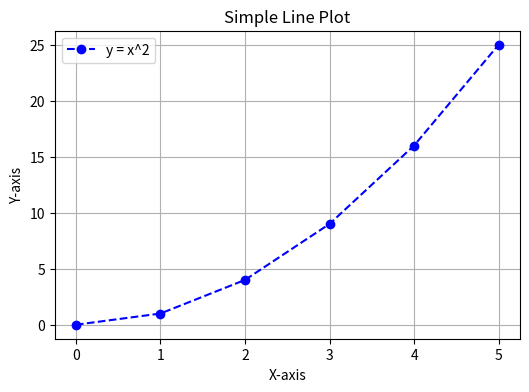
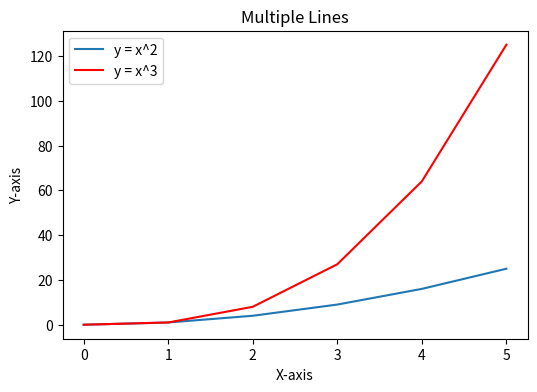
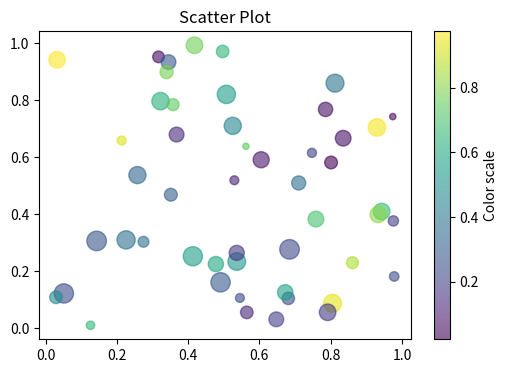
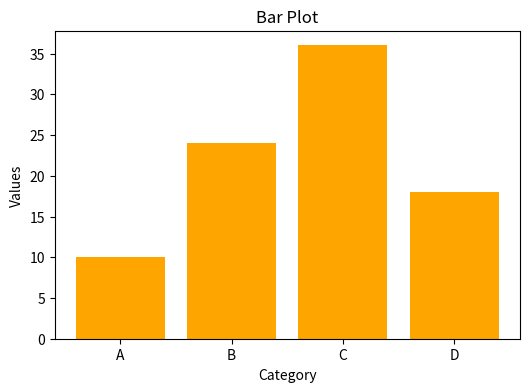
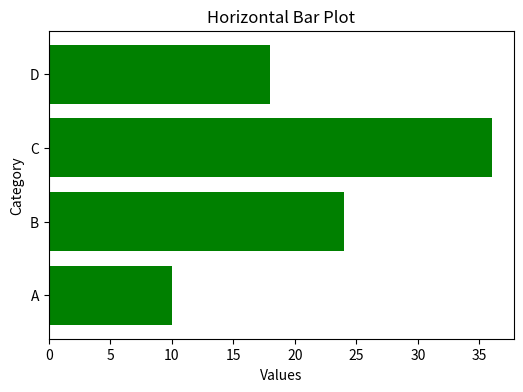
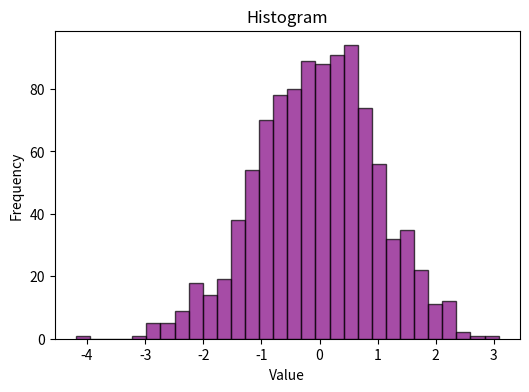
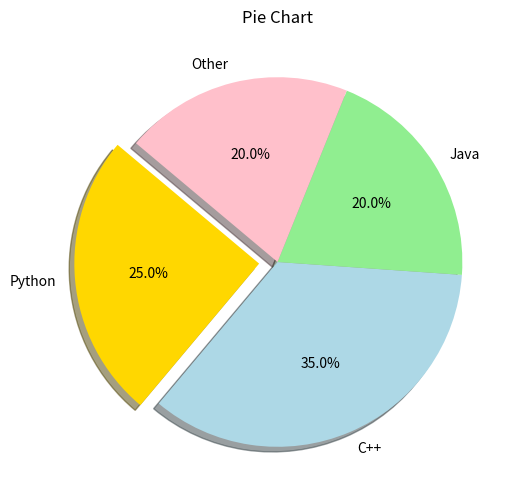
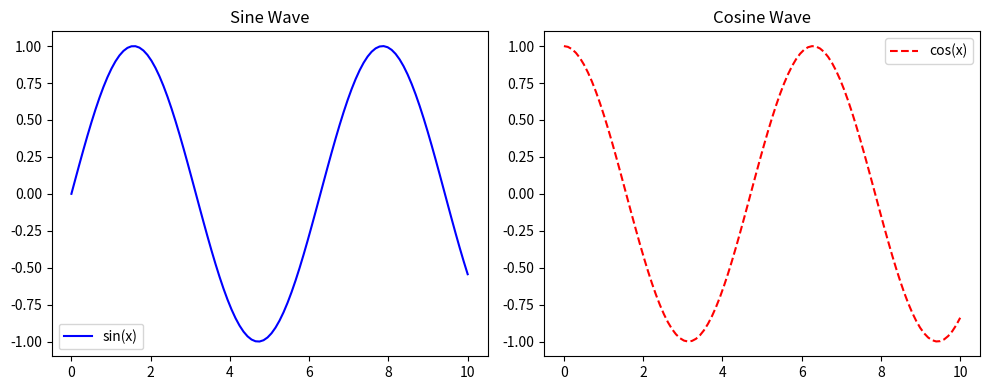
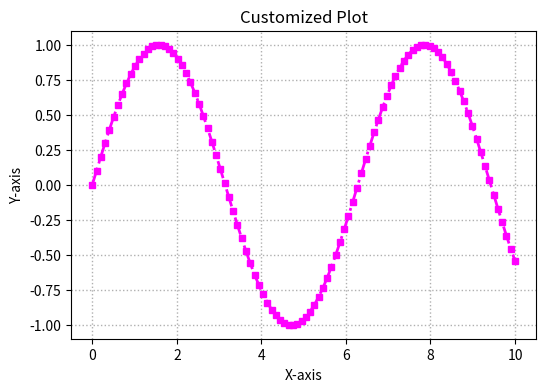

Write the Python code that produced these figures, in order.
import matplotlib.pyplot as plt
import numpy as np
# 1. Simple Line Plot
x = np.array([0, 1, 2, 3, 4, 5])
y = np.array([0, 1, 4, 9, 16, 25])

plt.figure(figsize=(6,4))
plt.plot(x, y, color='blue', linestyle='--', marker='o', label='y = x^2')
plt.title("Simple Line Plot")
plt.xlabel("X-axis")
plt.ylabel("Y-axis")
plt.legend()
plt.grid(True)
plt.show()

# 2. Multiple Lines
y2 = x**3
plt.figure(figsize=(6,4))
plt.plot(x, y, label='y = x^2')
plt.plot(x, y2, label='y = x^3', color='red')
plt.title("Multiple Lines")
plt.xlabel("X-axis")
plt.ylabel("Y-axis")
plt.legend()
plt.show()

# 3. Scatter Plot
x_scatter = np.random.rand(50)
y_scatter = np.random.rand(50)
sizes = np.random.randint(20, 200, 50) # Bubble sizes
colors = np.random.rand(50) 
plt.figure(figsize=(6,4))
plt.scatter(x_scatter, y_scatter, s=sizes, c=colors, alpha=0.6, cmap='viridis')
plt.title("Scatter Plot")
plt.colorbar(label='Color scale')
plt.show()

# 4. Bar Plot
categories = ['A', 'B', 'C', 'D']
values = [10, 24, 36, 18]
plt.figure(figsize=(6,4))
plt.bar(categories, values, color='orange')
plt.title("Bar Plot")
plt.xlabel("Category")
plt.ylabel("Values")
plt.show()

# 5. Horizontal Bar Plot
plt.figure(figsize=(6,4))
plt.barh(categories, values, color='green')
plt.title("Horizontal Bar Plot")
plt.xlabel("Values")
plt.ylabel("Category")
plt.show()

# 6. Histogram
data = np.random.randn(1000) # Normally distributed data
plt.figure(figsize=(6,4))
plt.hist(data, bins=30, color='purple', edgecolor='black', alpha=0.7)
plt.title("Histogram")
plt.xlabel("Value")
plt.ylabel("Frequency")
plt.show()

# 7. Pie Chart
sizes = [25, 35, 20, 20]
labels = ['Python', 'C++', 'Java', 'Other']
colors = ['gold', 'lightblue', 'lightgreen', 'pink']
explode = (0.1, 0, 0, 0) 
plt.figure(figsize=(6,6))
plt.pie(sizes, labels=labels, colors=colors, explode=explode,
autopct='%1.1f%%', shadow=True, startangle=140)
plt.title("Pie Chart")
plt.show()

# 8. Subplots
x = np.linspace(0, 10, 100)
y1 = np.sin(x)
y2 = np.cos(x)
plt.figure(figsize=(10,4))
plt.subplot(1,2,1) # 1 row, 2 columns, plot 1
plt.plot(x, y1, 'b-', label='sin(x)')
plt.title('Sine Wave')
plt.legend()
plt.subplot(1,2,2) # 1 row, 2 columns, plot 2
plt.plot(x, y2, 'r--', label='cos(x)')
plt.title('Cosine Wave')
plt.legend()
plt.tight_layout()
plt.show()

# 9. Customization
plt.figure(figsize=(6,4))
plt.plot(x, y1, color='magenta', linestyle='-.', linewidth=2, marker='s', markersize=5)
plt.title("Customized Plot")
plt.xlabel("X-axis")
plt.ylabel("Y-axis")
plt.grid(True, linestyle=':', linewidth=1)
plt.show()

# 10. Saving Plots
plt.figure()
plt.plot(x, y1)
plt.title("Plot to be Saved")
plt.savefig("sine_wave_plot.png") 
plt.close() 
print("All basic Matplotlib plots executed successfully!")